Dataset: Dataset (GitHub, sefoloko/limela). Classes: boloukomobobots'o, Hloenya, Khomo ea Balisa, Leleme la Khomo, Leleta la Phofu, Lematla, Lesoko, Makholela, Seholobe, Senyarela.

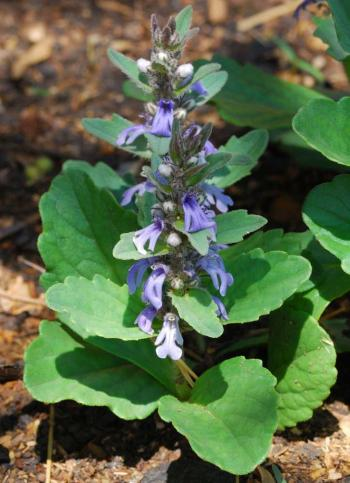
Label: Senyarela

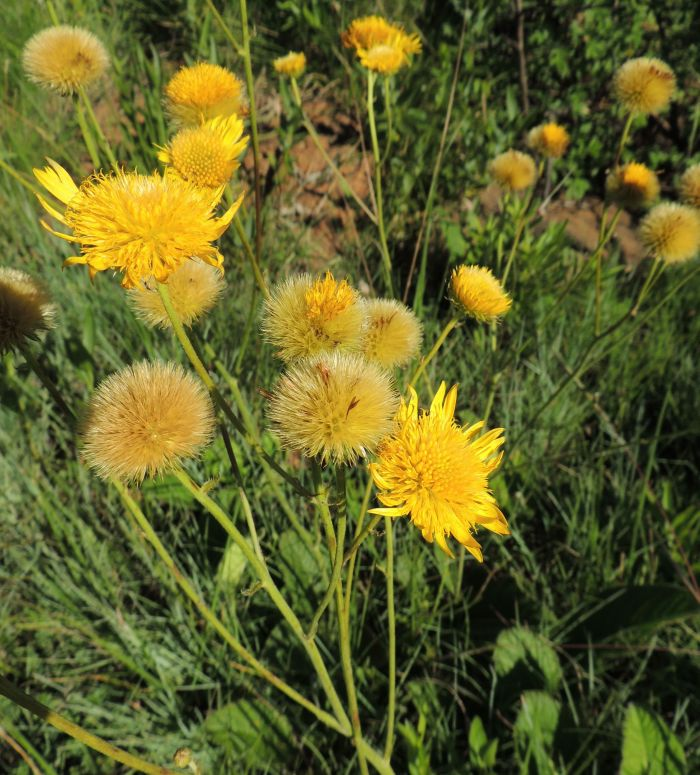
Label: Leleme la Khomo

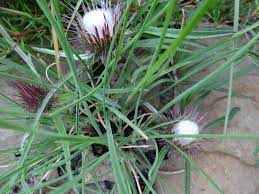
Label: Hloenya

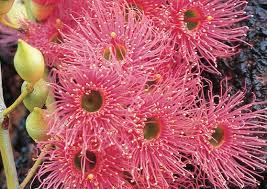
Label: boloukomobobots'o

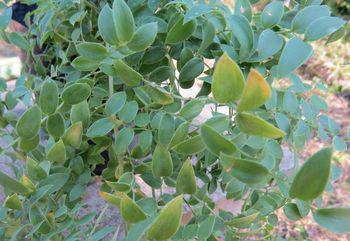
Label: Makholela

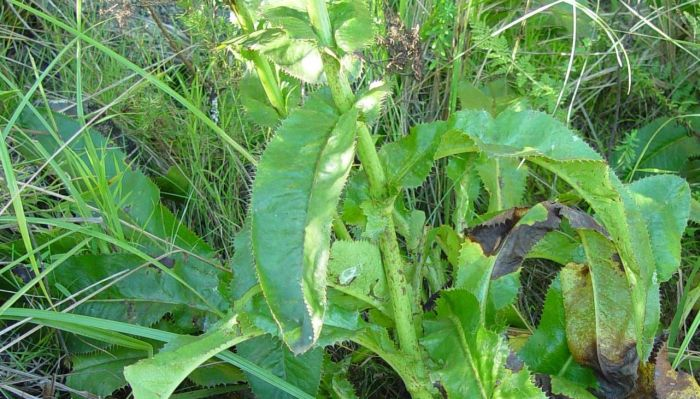
Label: Lesoko
